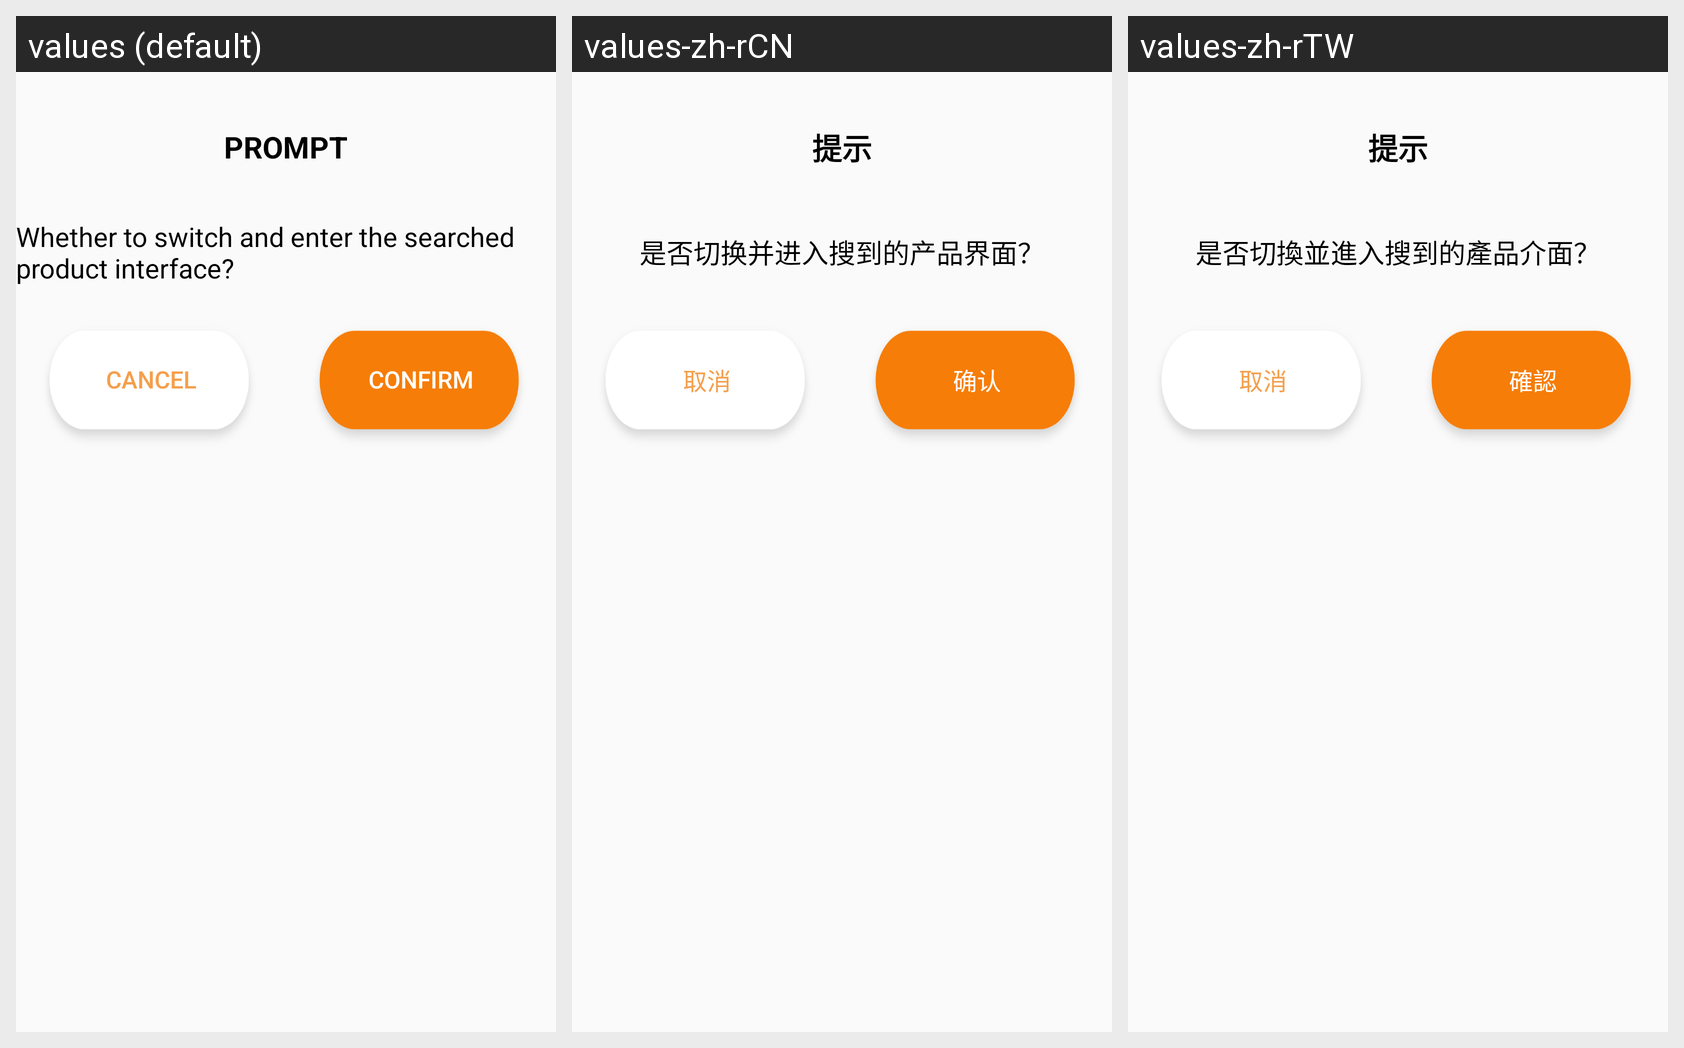

For this localized Android screen grid, give each drawn string resource with its value in every locale shown.
Android screen res/layout/layout_dialog_change_device.xml rendered under 3 locales, left to right: values (default), values-zh-rCN, values-zh-rTW. Device: Nexus 5 (rendered at 1080×1920; each locale shown at half size, 540×960, under a caption strip naming it); theme AppTheme.
Strings drawn on this screen, with the default value and each locale's value (text and hints the layout hard-codes, and strings that could not be matched under every locale, appear in the picture but are not listed):

prompt
  values: PROMPT
  values-zh-rCN: 提示
  values-zh-rTW: 提示

prompt_content
  values: Whether to switch and enter the searched product interface?
  values-zh-rCN: 是否切换并进入搜到的产品界面？
  values-zh-rTW: 是否切換並進入搜到的產品介面？

cancel
  values: Cancel
  values-zh-rCN: 取消
  values-zh-rTW: 取消

confirm
  values: Confirm
  values-zh-rCN: 确认
  values-zh-rTW: 確認
